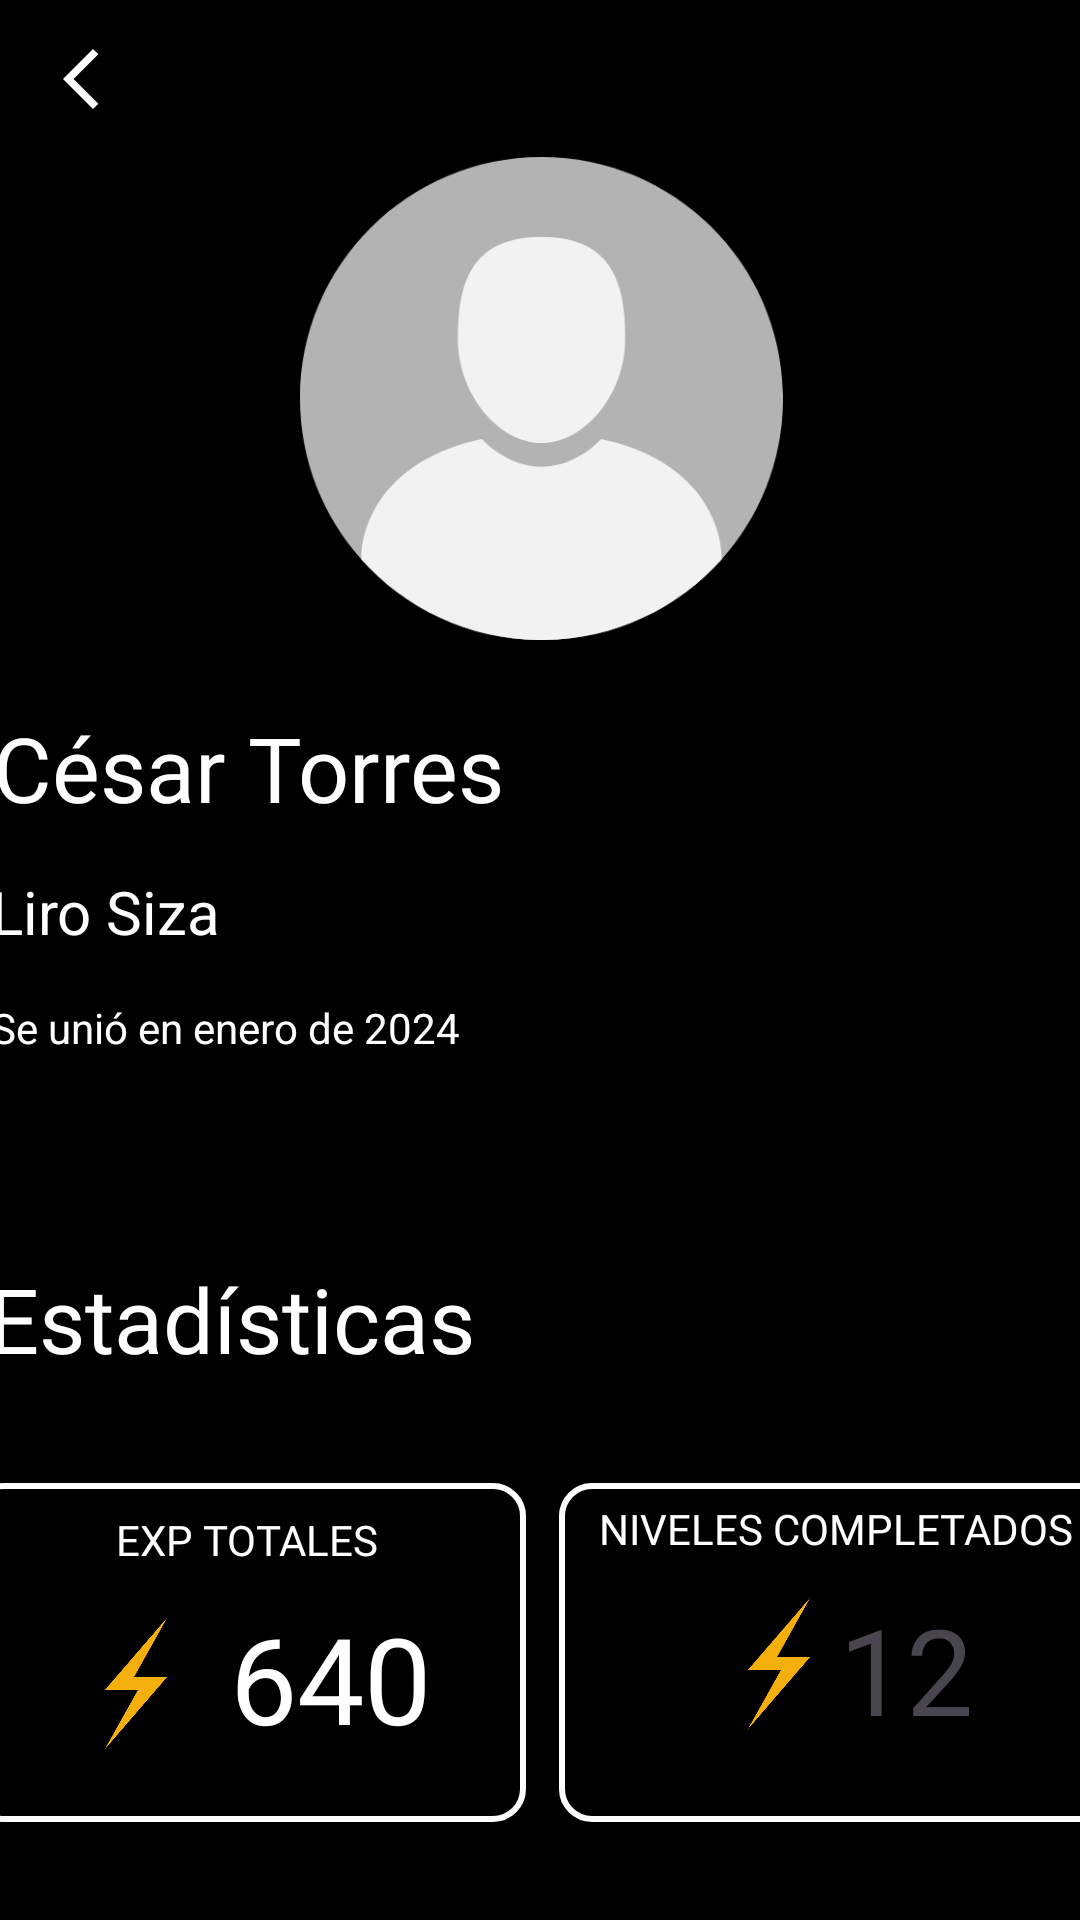

Produce the Android XML layout that renders to this screen, including the resource entries it uses.
<!-- AndroidManifest.xml: application theme Theme.RCSRocketEnglishNight -->
<!-- res/layout/profile.xml -->
<?xml version="1.0" encoding="utf-8"?>
<androidx.constraintlayout.widget.ConstraintLayout xmlns:android="http://schemas.android.com/apk/res/android"
    xmlns:app="http://schemas.android.com/apk/res-auto"
    xmlns:tools="http://schemas.android.com/tools"
    android:layout_width="match_parent"
    android:layout_height="match_parent"
    android:id="@+id/main"
    tools:context=".MainActivity">

    <ImageButton
        android:id="@+id/btnReturn"
        android:layout_width="wrap_content"
        android:layout_height="wrap_content"
        android:src="@drawable/btn_baseline_arrow_back_ios_new_24"
        android:background="@android:color/transparent"
        app:layout_constraintBottom_toBottomOf="parent"
        app:layout_constraintEnd_toEndOf="parent"
        app:layout_constraintHorizontal_bias="0.045"
        app:layout_constraintStart_toStartOf="parent"
        app:layout_constraintTop_toTopOf="parent"
        app:layout_constraintVertical_bias="0.023"
        tools:ignore="SpeakableTextPresentCheck" />

    <ScrollView
        android:layout_width="413dp"
        android:layout_height="593dp"
        app:layout_constraintBottom_toBottomOf="parent"
        app:layout_constraintEnd_toEndOf="parent"
        app:layout_constraintStart_toStartOf="parent"
        app:layout_constraintTop_toTopOf="parent"
        tools:ignore="SpeakableTextPresentCheck" >


        <androidx.constraintlayout.widget.ConstraintLayout
            android:layout_width="match_parent"
            android:layout_height="wrap_content"
            android:minHeight="800dp">


            <ImageView
                android:id="@+id/imageView"
                android:layout_width="367dp"
                android:layout_height="161dp"
                app:layout_constraintBottom_toBottomOf="parent"
                app:layout_constraintEnd_toEndOf="parent"
                app:layout_constraintStart_toStartOf="parent"
                app:layout_constraintTop_toTopOf="parent"
                app:layout_constraintVertical_bias="0.045"
                app:srcCompat="@drawable/btn_profile" />

            <TextView
                android:id="@+id/name"
                android:layout_width="wrap_content"
                android:layout_height="wrap_content"
                android:fontFamily="@font/opensans_variablefont_wdth_wght"
                android:text="César Torres"
                android:textColor="@color/white"
                android:textSize="30sp"
                app:layout_constraintBottom_toBottomOf="parent"
                app:layout_constraintEnd_toEndOf="parent"
                app:layout_constraintHorizontal_bias="0.097"
                app:layout_constraintStart_toStartOf="parent"
                app:layout_constraintTop_toTopOf="parent"
                app:layout_constraintVertical_bias="0.279"

                />

            <TextView
                android:id="@+id/textView2"
                android:layout_width="wrap_content"
                android:layout_height="wrap_content"
                android:text="Liro Siza"
                android:textColor="@color/white"
                android:textSize="20sp"
                app:layout_constraintBottom_toBottomOf="parent"
                app:layout_constraintEnd_toEndOf="parent"
                app:layout_constraintHorizontal_bias="0.068"
                app:layout_constraintStart_toStartOf="parent"
                app:layout_constraintTop_toTopOf="parent"
                app:layout_constraintVertical_bias="0.345" />

            <TextView
                android:id="@+id/textView3"
                android:layout_width="wrap_content"
                android:layout_height="wrap_content"
                android:text="Se unió en enero de 2024"
                android:textColor="@color/white"
                app:layout_constraintBottom_toBottomOf="parent"
                app:layout_constraintEnd_toEndOf="parent"
                app:layout_constraintHorizontal_bias="0.09"
                app:layout_constraintStart_toStartOf="parent"
                app:layout_constraintTop_toTopOf="parent"
                app:layout_constraintVertical_bias="0.396" />

            <TextView
                android:id="@+id/textView4"
                android:layout_width="wrap_content"
                android:layout_height="wrap_content"
                android:fontFamily="@font/opensans_variablefont_wdth_wght"
                android:text="Estadísticas"
                android:textColor="@color/white"
                android:textSize="30sp"
                app:layout_constraintBottom_toBottomOf="parent"
                app:layout_constraintEnd_toEndOf="parent"
                app:layout_constraintHorizontal_bias="0.088"
                app:layout_constraintStart_toStartOf="parent"
                app:layout_constraintTop_toTopOf="parent"
                app:layout_constraintVertical_bias="0.521" />

            <androidx.constraintlayout.widget.ConstraintLayout
                android:id="@+id/constraintLayout"
                android:layout_width="185dp"
                android:layout_height="113dp"
                android:layout_marginBottom="196dp"
                android:background="@drawable/borderprofile"
                app:layout_constraintBottom_toBottomOf="parent"
                app:layout_constraintEnd_toEndOf="parent"
                app:layout_constraintHorizontal_bias="0.071"
                app:layout_constraintStart_toStartOf="parent"
                app:layout_constraintTop_toBottomOf="@+id/textView4"
                app:layout_constraintVertical_bias="0.629">

                <TextView
                    android:id="@+id/textView6"
                    android:layout_width="wrap_content"
                    android:layout_height="wrap_content"
                    android:fontFamily="@font/agdasima_regular"
                    android:text="EXP TOTALES"
                    android:textColor="@color/white"
                    app:layout_constraintBottom_toBottomOf="parent"
                    app:layout_constraintEnd_toEndOf="parent"
                    app:layout_constraintHorizontal_bias="0.496"
                    app:layout_constraintStart_toStartOf="parent"
                    app:layout_constraintTop_toTopOf="parent"
                    app:layout_constraintVertical_bias="0.083" />

                <ImageView
                    android:id="@+id/imageView2"
                    android:layout_width="44dp"
                    android:layout_height="55dp"
                    app:layout_constraintBottom_toBottomOf="parent"
                    app:layout_constraintEnd_toEndOf="parent"
                    app:layout_constraintHorizontal_bias="0.226"
                    app:layout_constraintStart_toStartOf="parent"
                    app:layout_constraintTop_toTopOf="parent"
                    app:layout_constraintVertical_bias="0.689"
                    app:srcCompat="@drawable/icon_lightning" />

                <TextView
                    android:id="@+id/textView7"
                    android:layout_width="wrap_content"
                    android:layout_height="wrap_content"
                    android:fontFamily="@font/agdasima_regular"
                    android:text="640"
                    android:textColor="@color/white"
                    android:textSize="40sp"
                    app:layout_constraintBottom_toBottomOf="parent"
                    app:layout_constraintEnd_toEndOf="parent"
                    app:layout_constraintHorizontal_bias="0.741"
                    app:layout_constraintStart_toStartOf="parent"
                    app:layout_constraintTop_toTopOf="parent"
                    app:layout_constraintVertical_bias="0.655" />

            </androidx.constraintlayout.widget.ConstraintLayout>

            <androidx.constraintlayout.widget.ConstraintLayout
                android:layout_width="185dp"
                android:layout_height="113dp"
                android:layout_marginTop="250dp"
                android:layout_marginBottom="140dp"
                app:layout_constraintBottom_toBottomOf="parent"
                app:layout_constraintEnd_toEndOf="parent"
                app:layout_constraintHorizontal_bias="0.407"
                app:layout_constraintStart_toEndOf="@+id/constraintLayout"
                app:layout_constraintTop_toBottomOf="@+id/imageView"
                app:layout_constraintVertical_bias="0.289"
                android:background="@drawable/borderprofile">

                <TextView
                    android:id="@+id/textView8"
                    android:layout_width="wrap_content"
                    android:layout_height="wrap_content"
                    android:fontFamily="@font/agdasima_regular"
                    android:text="NIVELES COMPLETADOS"
                    android:textColor="@color/white"
                    app:layout_constraintBottom_toBottomOf="parent"
                    app:layout_constraintEnd_toEndOf="parent"
                    app:layout_constraintHorizontal_bias="0.494"
                    app:layout_constraintStart_toStartOf="parent"
                    app:layout_constraintTop_toTopOf="parent"
                    app:layout_constraintVertical_bias="0.041" />

                <ImageView
                    android:id="@+id/imageView3"
                    android:layout_width="44dp"
                    android:layout_height="55dp"
                    app:layout_constraintBottom_toBottomOf="parent"
                    app:layout_constraintEnd_toEndOf="parent"
                    app:layout_constraintHorizontal_bias="0.361"
                    app:layout_constraintStart_toStartOf="parent"
                    app:layout_constraintTop_toTopOf="parent"
                    app:layout_constraintVertical_bias="0.568"
                    app:srcCompat="@drawable/icon_lightning" />

                <TextView
                    android:id="@+id/textView9"
                    android:layout_width="wrap_content"
                    android:layout_height="wrap_content"
                    android:fontFamily="@font/agdasima_regular"
                    android:text="12"
                    android:textSize="40sp"
                    app:layout_constraintBottom_toBottomOf="parent"
                    app:layout_constraintEnd_toEndOf="parent"
                    app:layout_constraintHorizontal_bias="0.67"
                    app:layout_constraintStart_toStartOf="parent"
                    app:layout_constraintTop_toTopOf="parent"
                    app:layout_constraintVertical_bias="0.6" />
            </androidx.constraintlayout.widget.ConstraintLayout>

            <TextView
                android:id="@+id/textView5"
                android:layout_width="wrap_content"
                android:layout_height="wrap_content"
                android:layout_marginTop="30dp"
                android:fontFamily="@font/opensans_variablefont_wdth_wght"
                android:text="Logros"
                android:textColor="@color/white"
                android:textSize="30sp"
                app:layout_constraintBottom_toBottomOf="parent"
                app:layout_constraintEnd_toEndOf="parent"
                app:layout_constraintHorizontal_bias="0.069"
                app:layout_constraintStart_toStartOf="parent"
                app:layout_constraintTop_toBottomOf="@+id/constraintLayout"
                app:layout_constraintVertical_bias="0.068" />

        </androidx.constraintlayout.widget.ConstraintLayout>
    </ScrollView>




</androidx.constraintlayout.widget.ConstraintLayout>
<!-- resources referenced by this layout -->
<resources>
  <color name="white">#FFFFFFFF</color>
  <!-- drawable borderprofile (drawable) -->
  <?xml version="1.0" encoding="utf-8"?>
  <shape xmlns:android="http://schemas.android.com/apk/res/android">
      <solid android:color="@android:color/transparent"/> 
      <stroke
          android:width="2dp"
          android:color="@android:color/white"
  
  
      />
      <corners
          android:radius="10dp"/>
      <padding
          android:left="2dp"
          android:top="2dp"
          android:right="2dp"
          android:bottom="2dp"/>
  </shape>
  <!-- drawable btn_baseline_arrow_back_ios_new_24 (drawable) -->
  <vector xmlns:android="http://schemas.android.com/apk/res/android"
      android:height="24dp"
      android:width="24dp"
      android:viewportHeight="24"
      android:viewportWidth="24">
      <path
          android:fillColor="#FFFFFF"
          android:pathData="M17.77,3.77l-1.77,-1.77l-10,10l10,10l1.77,-1.77l-8.23,-8.23z" />
  </vector>
  <!-- drawable btn_profile: png bitmap (drawable, 18639 bytes) -->
  <!-- drawable icon_lightning: png bitmap (drawable, 11297 bytes) -->
  <style name="Theme.RCSRocketEnglishNight" parent="Base.Theme.RCSRocketEnglish">
          <item name="colorPrimary">@color/black</item>
          <item name="colorPrimaryVariant">@color/ligth_gray</item>
          <item name="colorOnPrimary">@color/gray</item>
          <item name="android:windowBackground">@color/black</item>
      </style>
  <style name="Base.Theme.RCSRocketEnglish" parent="Theme.Material3.DayNight.NoActionBar">
          
          
          
          
          
          
      </style>
  <color name="black">#FF000000</color>
  <color name="ligth_gray">#cecece</color>
  <color name="gray">#494547</color>
</resources>
